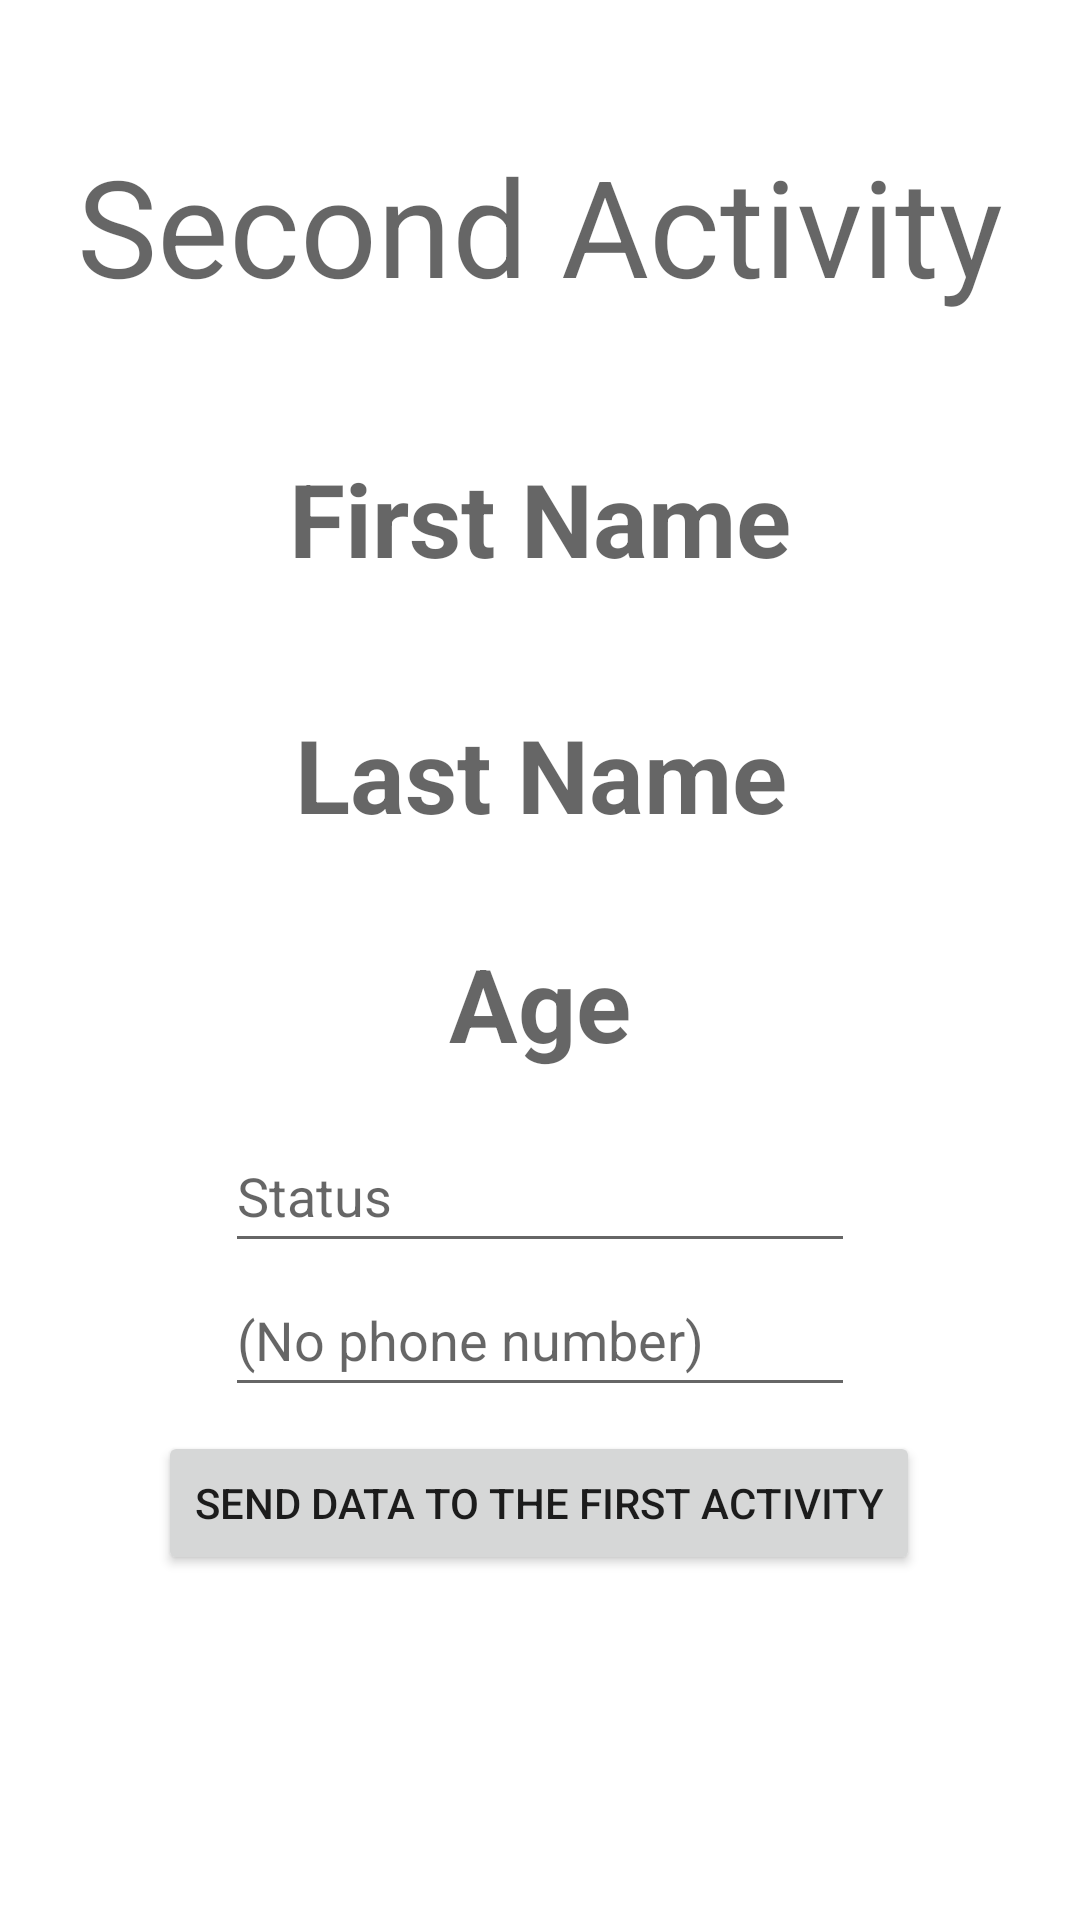

This screen was rendered from an Android layout file. Write that file and the resources it references.
<!-- AndroidManifest.xml: application theme Theme.IntentExampleReturnData -->
<!-- res/layout/activity_second.xml -->
<?xml version="1.0" encoding="utf-8"?>
<androidx.constraintlayout.widget.ConstraintLayout xmlns:android="http://schemas.android.com/apk/res/android"
    xmlns:app="http://schemas.android.com/apk/res-auto"
    xmlns:tools="http://schemas.android.com/tools"
    android:layout_width="match_parent"
    android:layout_height="match_parent"
    tools:context=".SecondActivity">

    <TextView
        android:id="@+id/first_name_text"
        android:layout_width="wrap_content"
        android:layout_height="wrap_content"
        android:layout_marginTop="24dp"
        android:text="First Name"
        android:textAppearance="@style/TextAppearance.AppCompat.Display1"
        android:textStyle="bold"
        app:layout_constraintEnd_toEndOf="parent"
        app:layout_constraintStart_toStartOf="parent"
        app:layout_constraintTop_toTopOf="@+id/guideline" />

    <TextView
        android:id="@+id/last_name_text"
        android:layout_width="wrap_content"
        android:layout_height="wrap_content"
        android:layout_marginStart="2dp"
        android:layout_marginTop="40dp"
        android:text="Last Name"
        android:textAppearance="@style/TextAppearance.AppCompat.Display1"
        android:textStyle="bold"
        app:layout_constraintStart_toStartOf="@+id/first_name_text"
        app:layout_constraintTop_toBottomOf="@+id/first_name_text" />

    <TextView
        android:id="@+id/age_text"
        android:layout_width="wrap_content"
        android:layout_height="wrap_content"
        android:layout_marginTop="31dp"
        android:text="Age"
        android:textAppearance="@style/TextAppearance.AppCompat.Display1"
        android:textStyle="bold"
        app:layout_constraintEnd_toEndOf="parent"
        app:layout_constraintStart_toStartOf="parent"
        app:layout_constraintTop_toBottomOf="@+id/last_name_text" />

    <TextView
        android:id="@+id/textView4"
        android:layout_width="wrap_content"
        android:layout_height="wrap_content"
        android:text="Second Activity"
        android:textAppearance="@style/TextAppearance.AppCompat.Display2"
        app:layout_constraintBottom_toTopOf="@+id/first_name_text"
        app:layout_constraintEnd_toEndOf="parent"
        app:layout_constraintStart_toStartOf="parent"
        app:layout_constraintTop_toTopOf="parent" />

    <androidx.constraintlayout.widget.Guideline
        android:id="@+id/guideline"
        android:layout_width="wrap_content"
        android:layout_height="wrap_content"
        android:orientation="horizontal"
        app:layout_constraintGuide_begin="126dp" />

    <Button
        android:id="@+id/button2"
        android:layout_width="wrap_content"
        android:layout_height="wrap_content"
        android:layout_marginTop="8dp"
        android:onClick="returnDataToFirstActivity"
        android:text="Send Data to the first Activity"
        app:layout_constraintEnd_toEndOf="parent"
        app:layout_constraintHorizontal_bias="0.498"
        app:layout_constraintStart_toStartOf="parent"
        app:layout_constraintTop_toBottomOf="@+id/phone_text" />

    <EditText
        android:id="@+id/status_text"
        android:layout_width="wrap_content"
        android:layout_height="wrap_content"
        android:layout_marginTop="16dp"
        android:ems="10"
        android:hint="Status"
        android:inputType="textPersonName"
        android:minHeight="48dp"
        app:layout_constraintEnd_toEndOf="parent"
        app:layout_constraintStart_toStartOf="parent"
        app:layout_constraintTop_toBottomOf="@+id/age_text" />

    <EditText
        android:id="@+id/phone_text"
        android:layout_width="wrap_content"
        android:layout_height="wrap_content"
        android:ems="10"
        android:hint="@android:string/emptyPhoneNumber"
        android:inputType="phone"
        android:minHeight="48dp"
        app:layout_constraintEnd_toEndOf="parent"
        app:layout_constraintStart_toStartOf="parent"
        app:layout_constraintTop_toBottomOf="@+id/status_text" />

</androidx.constraintlayout.widget.ConstraintLayout>
<!-- resources referenced by this layout -->
<resources>
  <style name="Theme.IntentExampleReturnData" parent="Theme.MaterialComponents.DayNight.DarkActionBar">
          
          <item name="colorPrimary">@color/purple_500</item>
          <item name="colorPrimaryVariant">@color/purple_700</item>
          <item name="colorOnPrimary">@color/white</item>
          
          <item name="colorSecondary">@color/teal_200</item>
          <item name="colorSecondaryVariant">@color/teal_700</item>
          <item name="colorOnSecondary">@color/black</item>
          
          <item name="android:statusBarColor" tools:targetApi="l">?attr/colorPrimaryVariant</item>
          
      </style>
  <!-- not gathered from this repository: default colours our renderer supplied (Android Studio template values) -->
  <color name="purple_500">#FF6200EE</color>
  <color name="purple_700">#FF3700B3</color>
  <color name="teal_200">#FF03DAC5</color>
  <color name="teal_700">#FF018786</color>
  <color name="black">#FF000000</color>
  <color name="white">#FFFFFFFF</color>
</resources>
